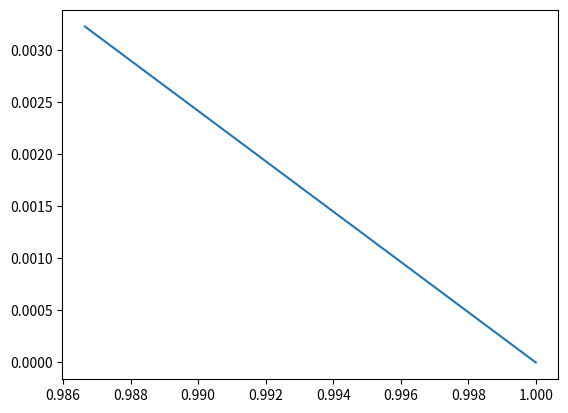

Write Python code to recreate this figure.
from math import *
from matplotlib import pyplot as plt


g=0.001
h=1./100


Obj=[]


#structure des objets [x0,y0,vx0,vy0,m]

Obj+=[[1,0,0,0,10]]
Obj+=[[0,0,0,0,100]]
Obj+=[[0,1,0,0,90]]

def a_x(x1,y1,x2,y2,m1,m2):
	if (x1-x2)!=0:
		return -g*m1*m2*(1./((x1-x2)**2+(y1-y2)**2))*((x1-x2)/sqrt((x1-x2)**2+(y1-y2)**2))
	else:
		return 0


def a_y(x1,y1,x2,y2,m1,m2):
	if (y1-y2)!=0:
		return -g*m1*m2*(1./((x1-x2)**2+(y1-y2)**2))*((y1-y2)/sqrt((x1-x2)**2+(y1-y2)**2))
	else:
		return 0


#remplace les valeur de x,y et v par des list
def init_obj(L):
	for i in range(len(L)):
		x=L[i][0]
		y=L[i][1]
		vx=L[i][2]
		vy=L[i][3]
		L[i][0]=[x]
		L[i][1]=[y]
		L[i][2]=[vx]
		L[i][3]=[vx]
	return(L)



def integration(L):
	obj=init_obj(L)
	for i in range(10):
		ax=[]
		ay=[]
		Lobj=obj
		for obj1 in Lobj[:-1]:
			Lobj=Lobj[1:]
			Lax=[]
			Lay=[]
			for obj2 in Lobj:
				Lax+=[a_x(obj1[0][i],obj1[1][i],obj2[0][i],obj2[1][i],obj1[4],obj2[4])]
				Lay+=[a_y(obj1[0][i],obj1[1][i],obj2[0][i],obj2[1][i],obj1[4],obj2[4])]
			ax+=[Lax]
			ay+=[Lay]
		for obj1 in obj:
			for obj2 in obj1[:-1]:
				obj2+=[0]
		for j in range(len(ax)):
			for k in range(len(ax[j])):
				obj[j][2][i+1]+=obj[j][2][i]+h*ax[j][k]/obj[j][4]
				obj[j][3][i+1]+=obj[j][3][i]+h*ay[j][k]/obj[j][4]
				obj[j+k+1][2][i+1]+=obj[j+k+1][2][i]-h*ax[j][k]/obj[j+k+1][4]
				obj[j+k+1][3][i+1]+=obj[j+k+1][3][i]-h*ay[j][k]/obj[j+k+1][4]
		for objet in obj:
			objet[0][i+1]+=objet[0][i]+h*objet[2][i]
			objet[1][i+1]+=objet[1][i]+h*objet[3][i]
			print(objet[0])
	#print(obj[0])
	return(obj)





lis=integration(Obj)
fig=plt.figure()
plt.plot(lis[0][0],lis[0][1])
plt.show()